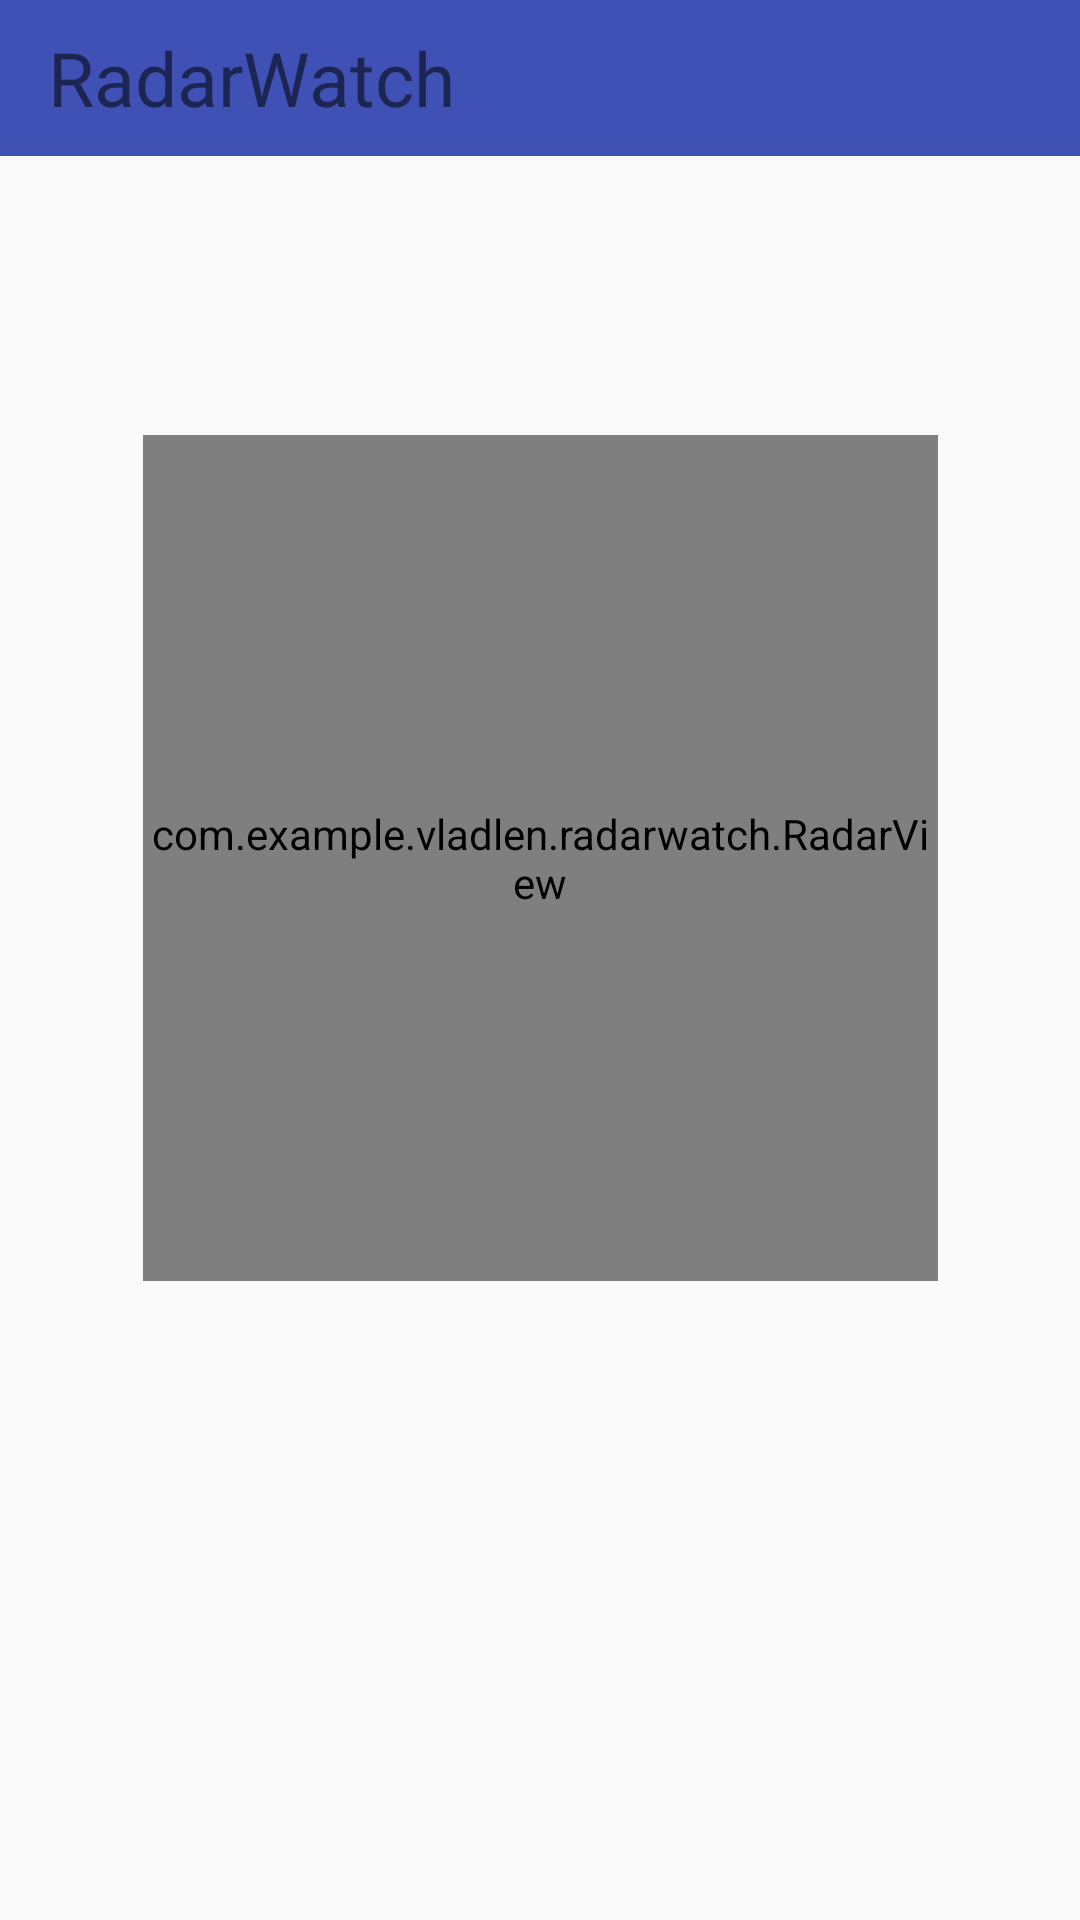

Produce the Android XML layout that renders to this screen, including the resource entries it uses.
<!-- AndroidManifest.xml: application theme AppTheme -->
<!-- res/layout/activity_radar.xml -->
<?xml version="1.0" encoding="utf-8"?>
<android.support.constraint.ConstraintLayout xmlns:android="http://schemas.android.com/apk/res/android"
    xmlns:app="http://schemas.android.com/apk/res-auto"
    xmlns:tools="http://schemas.android.com/tools"
    android:id="@+id/view"
    android:layout_width="match_parent"
    android:layout_height="match_parent"
    android:onClick="toggleDigitalClock"
    tools:context=".RadarActivity">


    <com.example.vladlen.radarwatch.RadarView
        android:id="@+id/radarView"
        android:layout_width="265dp"
        android:layout_height="282dp"
        android:layout_gravity="center_horizontal"
        android:layout_marginBottom="8dp"
        android:onClick="toggleDigitalClock"
        app:layout_constraintBottom_toBottomOf="parent"
        app:layout_constraintEnd_toEndOf="parent"
        app:layout_constraintStart_toStartOf="parent"
        app:layout_constraintTop_toTopOf="parent"
        app:layout_constraintVertical_bias="0.414" />

    <android.support.v7.widget.Toolbar
        android:id="@+id/te_radar"
        android:layout_width="match_parent"
        android:layout_height="52dp"
        android:background="?attr/colorPrimary"
        android:minHeight="?attr/actionBarSize"
        android:theme="?attr/actionBarTheme"
        app:contentInsetStart="0dp"
        app:contentInsetEnd="0dp"
        app:contentInsetLeft="0dp"
        app:contentInsetRight="0dp"
        android:clipToPadding="false">

        <TextView
            android:id="@+id/textView"
            android:layout_width="wrap_content"
            android:layout_height="wrap_content"
            android:layout_marginStart="8dp"
            android:layout_marginTop="8dp"
            android:paddingLeft="8dp"
            android:text="@string/radarwatch"
            android:textSize="25sp"
            app:layout_constraintBottom_toBottomOf="@+id/te_radar"
            app:layout_constraintStart_toStartOf="@+id/te_radar"
            app:layout_constraintTop_toTopOf="@+id/te_radar" />

    </android.support.v7.widget.Toolbar>

    <ImageButton
        android:id="@+id/imageButton"
        android:layout_width="47dp"
        android:layout_height="50dp"
        android:layout_marginEnd="8dp"
        android:background="@null"
        android:onClick="settingsButtonClick"
        app:layout_constraintEnd_toEndOf="parent"
        app:srcCompat="@drawable/ic_settings"
        tools:layout_editor_absoluteY="0dp"
        tools:ignore="MissingConstraints" />




</android.support.constraint.ConstraintLayout>
<!-- resources referenced by this layout -->
<resources>
  <string name="radarwatch">RadarWatch</string>
  <style name="AppTheme" parent="Theme.AppCompat.Light.NoActionBar">
          
          <item name="colorPrimary">@color/colorPrimary</item>
          <item name="colorPrimaryDark">@color/colorPrimaryDark</item>
          <item name="colorAccent">@color/colorAccent</item>
      </style>
  <color name="colorPrimary">#3f51b5</color>
  <color name="colorPrimaryDark">#303F9F</color>
  <color name="colorAccent">#FF4081</color>
</resources>
